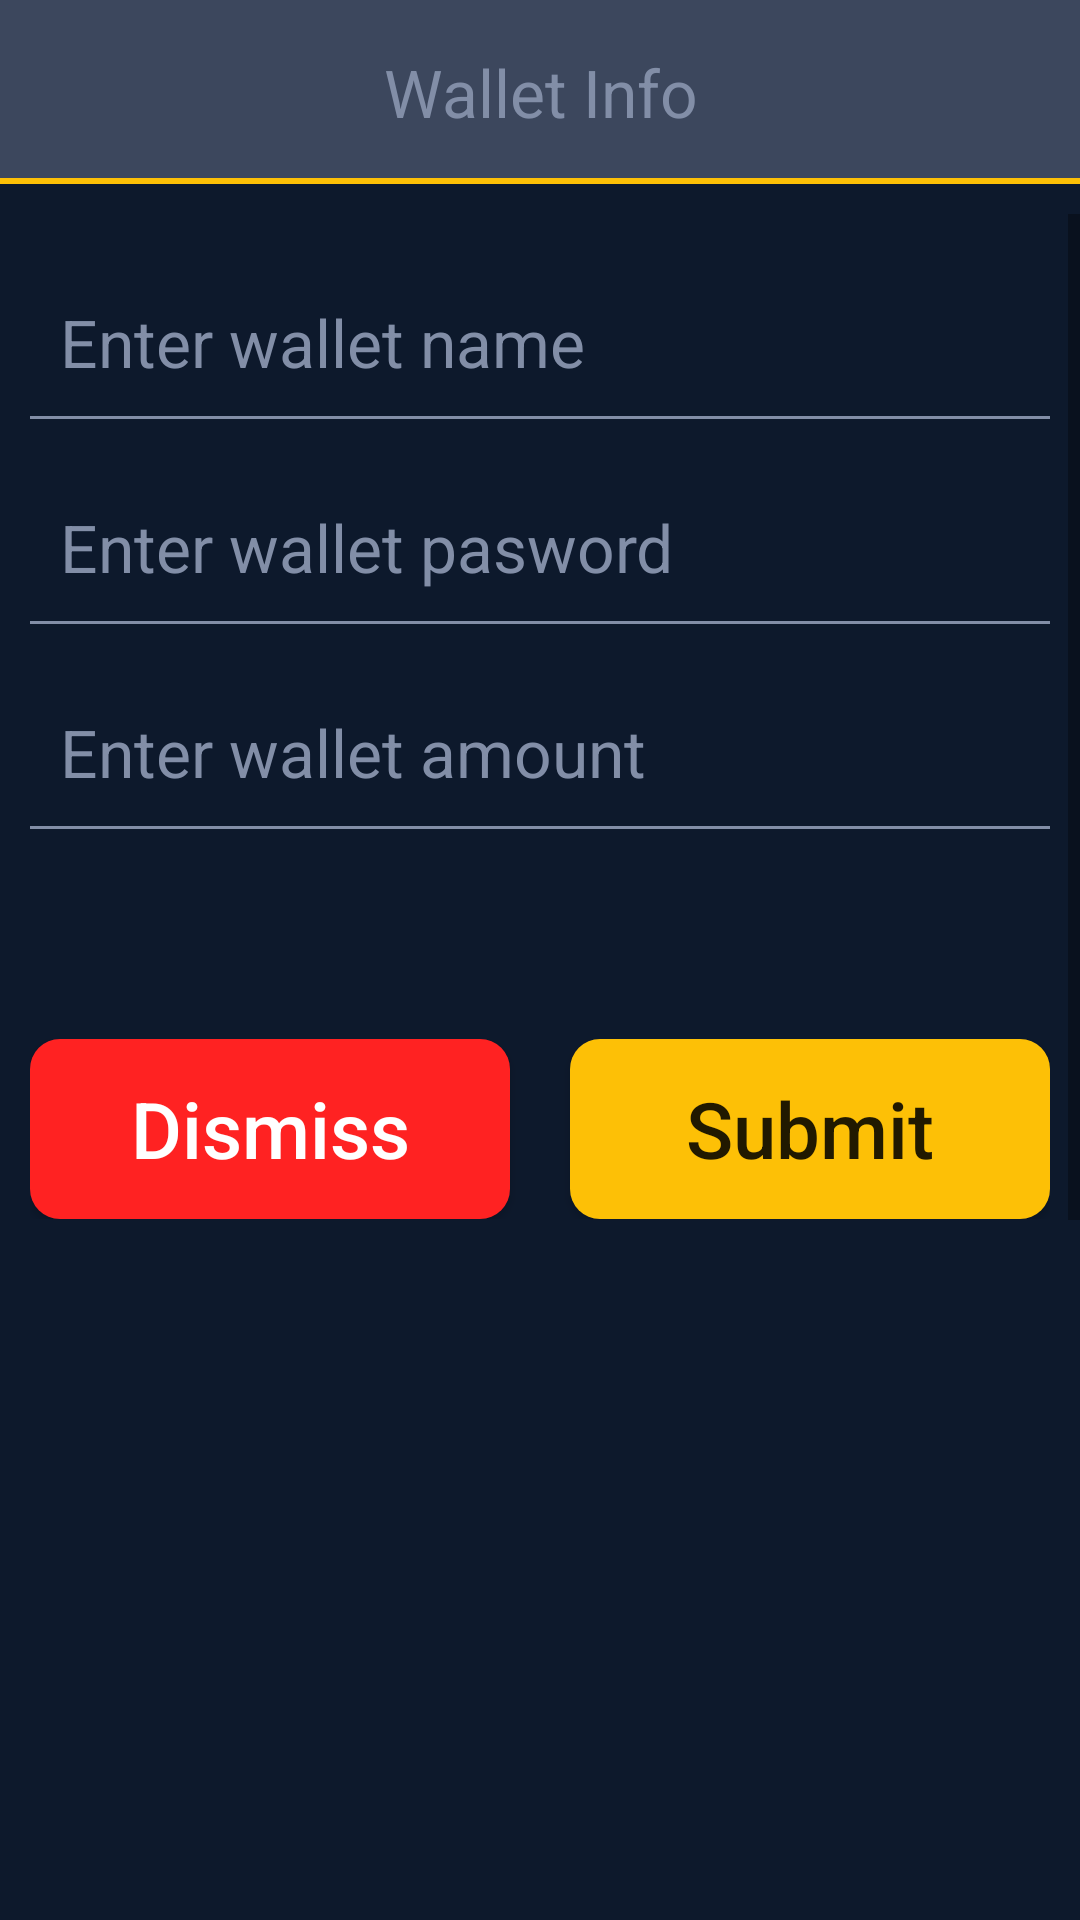

Here is an Android app screen rendered from its layout file. Give the layout XML and the strings, colors and styles it references.
<!-- AndroidManifest.xml: application theme AppTheme -->
<!-- res/layout/dialog_sell.xml -->
<?xml version="1.0" encoding="utf-8"?>
<RelativeLayout xmlns:android="http://schemas.android.com/apk/res/android"
    android:layout_width="match_parent"
    android:layout_height="wrap_content">

    <TextView
        android:id="@+id/header"
        style="@android:style/TextAppearance.Large"
        android:layout_width="match_parent"
        android:layout_height="wrap_content"
        android:layout_marginBottom="10dp"
        android:background="@drawable/background_scanqractivity_title"
        android:gravity="center_horizontal"
        android:padding="16dp"
        android:text="Wallet Info"
        android:textColor="@color/text_hint_color" />

    <ScrollView
        android:layout_width="wrap_content"
        android:layout_height="wrap_content"
        android:layout_below="@+id/header"
        android:layout_centerHorizontal="true"
        android:fillViewport="true">

        <LinearLayout
            android:layout_width="wrap_content"
            android:layout_height="wrap_content"
            android:layout_centerInParent="true"
            android:layout_marginTop="10dp"
            android:orientation="vertical">


            <LinearLayout
                android:layout_width="match_parent"
                android:layout_height="wrap_content"
                android:layout_margin="10dp"
                android:layout_marginTop="20dp"
                android:orientation="vertical">

                <EditText
                    android:id="@+id/edit_sell_walletName"
                    style="@android:style/TextAppearance.Large"
                    android:layout_width="match_parent"
                    android:layout_height="wrap_content"
                    android:layout_marginBottom="@dimen/editText_bottomMargin"
                    android:layout_marginTop="@dimen/editText_topMargin"
                    android:layout_weight="1"
                    android:background="@drawable/background_transparent"
                    android:drawablePadding="10dp"
                    android:gravity="bottom"
                    android:hint="Enter wallet name"
                    android:inputType="textPersonName"
                    android:paddingLeft="10dp"
                    android:singleLine="true"
                    android:textColor="@color/text_hint_color"
                    android:textColorHint="@color/text_hint_color"
                    android:textCursorDrawable="@drawable/cursor_drawable" />

                <View
                    android:layout_width="match_parent"
                    android:layout_height="1dp"
                    android:layout_weight="0"
                    android:background="@color/text_hint_color" />
            </LinearLayout>

            <LinearLayout
                android:layout_width="match_parent"
                android:layout_height="wrap_content"
                android:layout_margin="10dp"
                android:layout_marginTop="10dp"
                android:orientation="vertical">

                <EditText
                    android:id="@+id/edit_sell_walletPassword"
                    style="@android:style/TextAppearance.Large"
                    android:layout_width="match_parent"
                    android:layout_height="wrap_content"
                    android:layout_marginBottom="@dimen/editText_bottomMargin"
                    android:layout_marginTop="@dimen/editText_topMargin"
                    android:layout_weight="1"
                    android:background="@drawable/background_transparent"
                    android:drawablePadding="10dp"
                    android:gravity="bottom"
                    android:hint="Enter wallet pasword"
                    android:inputType="textPassword"
                    android:paddingLeft="10dp"
                    android:singleLine="true"
                    android:textColor="@color/text_hint_color"
                    android:textColorHint="@color/text_hint_color"
                    android:textCursorDrawable="@drawable/cursor_drawable" />

                <View
                    android:layout_width="match_parent"
                    android:layout_height="1dp"
                    android:layout_weight="0"
                    android:background="@color/text_hint_color" />
            </LinearLayout>

            <LinearLayout
                android:layout_width="match_parent"
                android:layout_height="wrap_content"
                android:layout_margin="10dp"
                android:layout_marginTop="10dp"
                android:orientation="vertical">

                <EditText
                    android:id="@+id/edit_sell_amount"
                    style="@android:style/TextAppearance.Large"
                    android:layout_width="match_parent"
                    android:layout_height="wrap_content"
                    android:layout_marginBottom="@dimen/editText_bottomMargin"
                    android:layout_marginTop="@dimen/editText_topMargin"
                    android:layout_weight="1"
                    android:background="@drawable/background_transparent"
                    android:drawablePadding="10dp"
                    android:gravity="bottom"
                    android:hint="Enter wallet amount"
                    android:inputType="numberDecimal"
                    android:paddingLeft="10dp"
                    android:singleLine="true"
                    android:textColor="@color/text_hint_color"
                    android:textColorHint="@color/text_hint_color"
                    android:textCursorDrawable="@drawable/cursor_drawable" />

                <View
                    android:layout_width="match_parent"
                    android:layout_height="1dp"
                    android:layout_weight="0"
                    android:background="@color/text_hint_color" />
            </LinearLayout>


            <LinearLayout
                android:padding="10dp"
                android:layout_width="match_parent"
                android:layout_height="wrap_content"
                android:layout_marginTop="50dp">

                <Button
                    android:id="@+id/cancel"
                    android:layout_width="0dp"
                    android:layout_height="60dp"
                    android:layout_gravity="center_horizontal"
                    android:layout_marginRight="10dp"
                    android:layout_weight="1"
                    android:background="@drawable/background_cancel_button_all_rounded"
                    android:minHeight="80dp"
                    android:text="Dismiss"
                    android:textAllCaps="false"
                    android:textColor="@android:color/white"
                    android:textSize="26sp" />

                <Button
                    android:id="@+id/submit"
                    android:layout_width="0dp"
                    android:layout_height="60dp"
                    android:layout_gravity="center_horizontal"
                    android:layout_marginLeft="10dp"
                    android:layout_weight="1"
                    android:background="@drawable/button_background"
                    android:minHeight="80dp"
                    android:text="Submit"
                    android:textAllCaps="false"
                    android:textSize="26sp" />
            </LinearLayout>
        </LinearLayout>
    </ScrollView>
</RelativeLayout>
<!-- resources referenced by this layout -->
<resources>
  <color name="text_hint_color">#828EA7</color>
  <dimen name="editText_bottomMargin">10dp</dimen>
  <dimen name="editText_topMargin">8dp</dimen>
  <!-- drawable background_cancel_button_all_rounded (drawable) -->
  <?xml version="1.0" encoding="utf-8"?>
  
  <selector xmlns:android="http://schemas.android.com/apk/res/android">
      <item android:state_pressed="true">
          <shape android:shape="rectangle">
              <solid android:color="@color/gray" />
              <corners android:topRightRadius="@dimen/cancel_button_roundness_radius"
                  android:bottomRightRadius="@dimen/cancel_button_roundness_radius"/>
          </shape>
      </item>
      <item>
          <shape android:shape="rectangle">
              <corners android:radius="@dimen/cancel_button_roundness_radius"/>
              <solid android:color="@color/cancel_button_color"/>
          </shape>
      </item>
  </selector>
  <!-- drawable background_scanqractivity_title (drawable) -->
  <?xml version="1.0" encoding="utf-8"?>
  
  <layer-list xmlns:android="http://schemas.android.com/apk/res/android">
  
      <item>
          <shape android:shape="rectangle">
              <solid android:color="@color/colorAccent" />
              <padding android:bottom="2dp"/>
          </shape>
      </item>
      <item>
          <shape android:shape="rectangle">
              <solid android:color="@color/qractivity_title_color" />
  
  
          </shape>
      </item>
  </layer-list>
  <!-- drawable background_transparent (drawable) -->
  <?xml version="1.0" encoding="utf-8"?>
  
  <selector xmlns:android="http://schemas.android.com/apk/res/android">
  <item>
  <shape>
      <solid android:color="#00000000"/>
  </shape>
  </item>
  </selector>
  <!-- drawable button_background (drawable) -->
  <?xml version="1.0" encoding="utf-8"?>
  
  <selector xmlns:android="http://schemas.android.com/apk/res/android">
  <item android:state_pressed="true">
      <shape android:shape="rectangle">
          <solid android:color="@color/gray" />
          <corners android:radius="10dp" />
      </shape>
  </item>
  <item >
      <shape android:shape="rectangle">
          <corners android:radius="10dp" />
          <solid android:color="@color/app_theme_color" />
      </shape>
  </item>
  </selector>
  <!-- drawable cursor_drawable (drawable) -->
  <?xml version="1.0" encoding="utf-8"?>
  
  <shape android:shape="rectangle" xmlns:android="http://schemas.android.com/apk/res/android" >
      <size android:width="1dp" />
      <solid android:color="@color/text_color"  />
  </shape>
  <style name="AppTheme" parent="Theme.AppCompat.Light.NoActionBar">
          
          <item name="colorPrimary">@color/colorPrimary</item>
          <item name="colorPrimaryDark">@color/colorPrimaryDark</item>
          <item name="colorAccent">@color/colorAccent</item>
          <item name="android:windowBackground">@color/app_background</item>
      </style>
  <color name="gray">#35000000</color>
  <dimen name="cancel_button_roundness_radius">10dp</dimen>
  <color name="cancel_button_color">#FF2222</color>
  <color name="colorAccent">#FDC006</color>
  <color name="qractivity_title_color">#3C475D</color>
  <color name="app_theme_color">#FDC006</color>
  <color name="text_color">#FCFDFD</color>
  <color name="colorPrimary">#0D192C</color>
  <color name="colorPrimaryDark">#010E20</color>
  <color name="app_background">#0D192C</color>
</resources>
